The GitHub repository omarbesbes/RUnet contains a labelled image folder "LR" with 4 categories: berry, bird, dog, flower. Examples follow, each with its label.

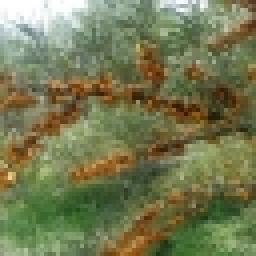
Label: berry

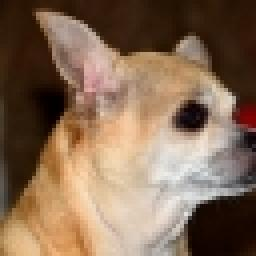
Label: dog

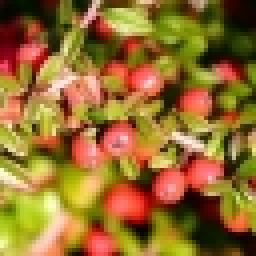
Label: berry

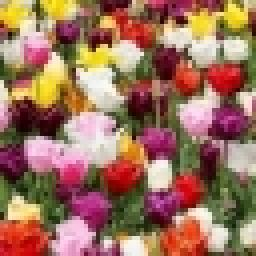
Label: flower

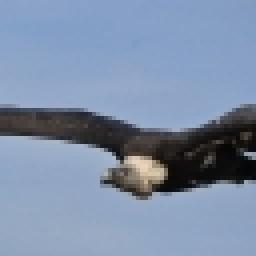
Label: bird

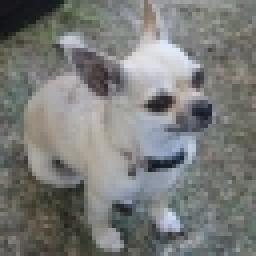
Label: dog
